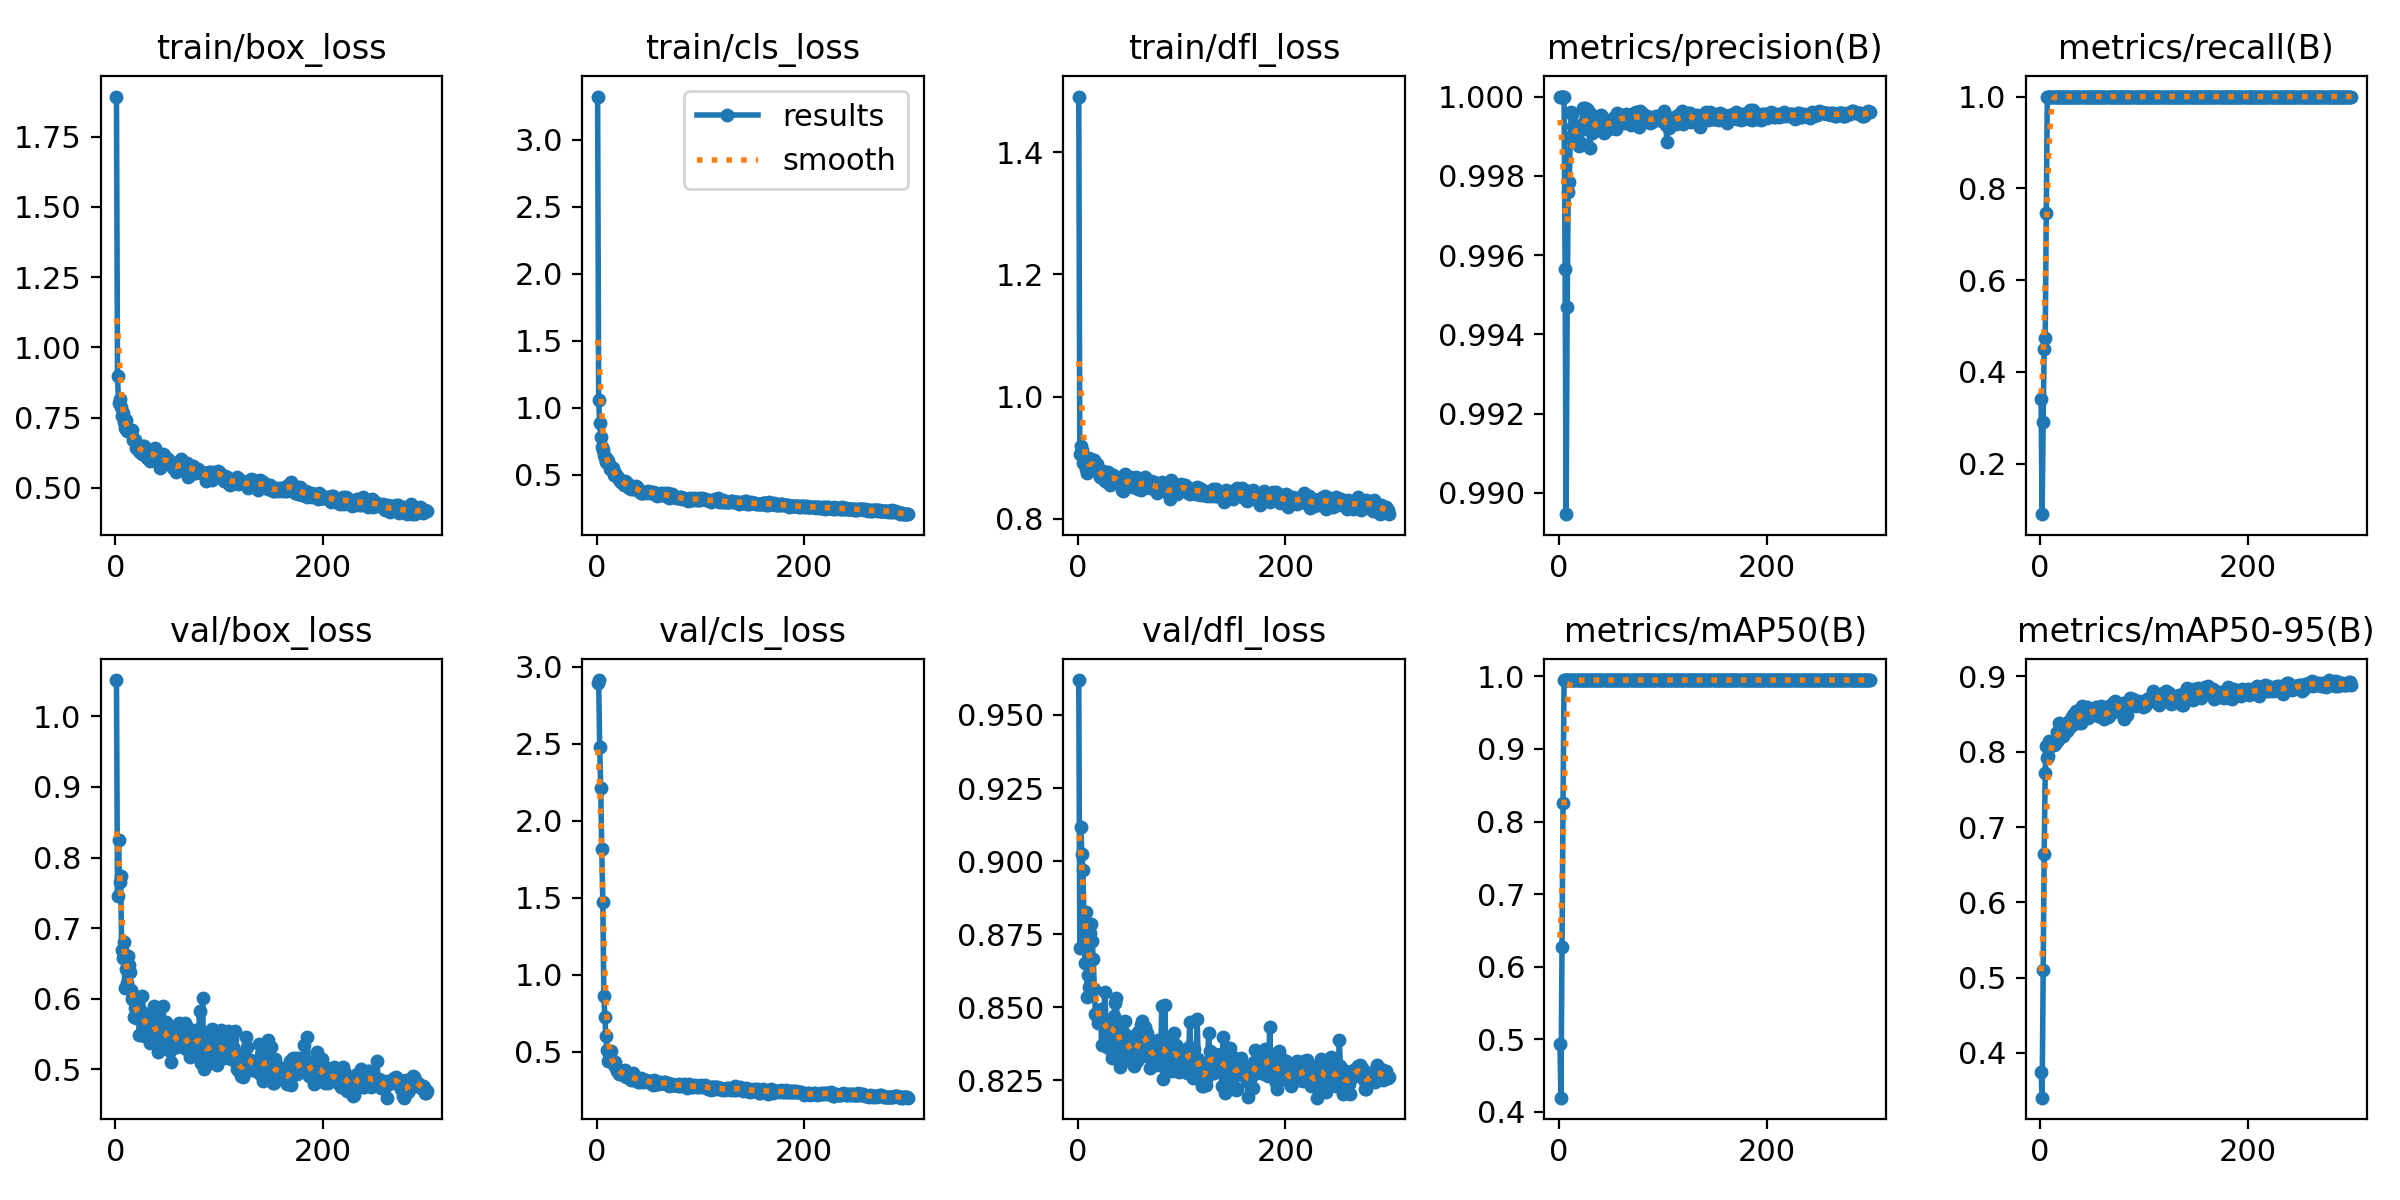

The table this chart was drawn from, first rows:
epoch, train/box_loss, train/cls_loss, train/dfl_loss, metrics/precision(B), metrics/recall(B), metrics/mAP50(B), metrics/mAP50-95(B), val/box_loss, val/cls_loss, val/dfl_loss, lr/pg0, lr/pg1, lr/pg2
1, 1.892, 3.322, 1.491, 1, 0.3413, 0.494, 0.3753, 1.051, 2.895, 0.9619, 0.0002334, 0.0002334, 0.0002334
2, 0.8974, 1.06, 0.906, 1, 0.09014, 0.4195, 0.3407, 0.7454, 2.913, 0.8702, 0.0004818, 0.0004818, 0.0004818
3, 0.803, 0.8907, 0.9188, 1, 0.2912, 0.6278, 0.5097, 0.8252, 2.48, 0.9117, 0.0007286, 0.0007286, 0.0007286
4, 0.8163, 0.781, 0.9123, 1, 0.4507, 0.8252, 0.6647, 0.7658, 2.216, 0.9023, 0.0009738, 0.0009738, 0.0009738
5, 0.7868, 0.7114, 0.8919, 1, 0.475, 0.995, 0.7722, 0.7744, 1.816, 0.8969, 0.001217, 0.001217, 0.001217
6, 0.7552, 0.6832, 0.8941, 0.9957, 0.7465, 0.995, 0.8079, 0.6696, 1.474, 0.8793, 0.001459, 0.001459, 0.001459
7, 0.7674, 0.6508, 0.8928, 0.9895, 1, 0.995, 0.792, 0.6583, 0.8638, 0.8653, 0.001634, 0.001634, 0.001634
8, 0.7327, 0.6256, 0.8824, 0.9947, 1, 0.995, 0.7942, 0.6808, 0.7231, 0.8825, 0.001628, 0.001628, 0.001628
9, 0.7121, 0.599, 0.8748, 0.9976, 1, 0.995, 0.814, 0.6155, 0.6002, 0.8534, 0.001623, 0.001623, 0.001623
10, 0.7404, 0.617, 0.8857, 0.9979, 0.9989, 0.995, 0.8102, 0.6425, 0.5143, 0.8611, 0.001618, 0.001618, 0.001618
11, 0.7037, 0.6064, 0.8992, 0.999, 1, 0.995, 0.8095, 0.6222, 0.4369, 0.857, 0.001612, 0.001612, 0.001612
12, 0.7082, 0.5821, 0.8901, 0.9996, 1, 0.995, 0.8102, 0.6608, 0.4828, 0.8754, 0.001607, 0.001607, 0.001607
13, 0.7093, 0.5409, 0.8868, 0.9996, 1, 0.995, 0.8088, 0.6478, 0.4423, 0.8786, 0.001601, 0.001601, 0.001601
14, 0.7018, 0.5446, 0.8913, 0.9992, 1, 0.995, 0.81, 0.6376, 0.5029, 0.8725, 0.001595, 0.001595, 0.001595
15, 0.703, 0.5501, 0.8968, 0.9993, 1, 0.995, 0.8131, 0.6125, 0.4305, 0.8663, 0.00159, 0.00159, 0.00159
16, 0.7076, 0.5525, 0.8969, 0.9993, 1, 0.995, 0.8261, 0.5994, 0.4239, 0.8562, 0.001584, 0.001584, 0.001584
17, 0.672, 0.4993, 0.8796, 0.9989, 1, 0.995, 0.8158, 0.6054, 0.411, 0.8476, 0.001579, 0.001579, 0.001579
18, 0.6738, 0.5125, 0.8854, 0.9992, 1, 0.995, 0.8376, 0.5745, 0.4353, 0.8475, 0.001574, 0.001574, 0.001574
19, 0.6713, 0.4958, 0.8891, 0.9988, 1, 0.995, 0.828, 0.5869, 0.3951, 0.8469, 0.001568, 0.001568, 0.001568
20, 0.6433, 0.4904, 0.8773, 0.9992, 1, 0.995, 0.8291, 0.5725, 0.3764, 0.8446, 0.001563, 0.001563, 0.001563
21, 0.6406, 0.4737, 0.8681, 0.9988, 1, 0.995, 0.8246, 0.5938, 0.3867, 0.8446, 0.001557, 0.001557, 0.001557
22, 0.6482, 0.4661, 0.869, 0.9993, 1, 0.995, 0.8209, 0.5889, 0.357, 0.8492, 0.001551, 0.001551, 0.001551
23, 0.631, 0.4516, 0.8752, 0.9997, 1, 0.995, 0.8343, 0.5491, 0.3654, 0.837, 0.001546, 0.001546, 0.001546
24, 0.6264, 0.4441, 0.8777, 0.9992, 1, 0.995, 0.8316, 0.578, 0.3634, 0.8458, 0.00154, 0.00154, 0.00154
25, 0.6368, 0.4445, 0.8697, 0.9997, 1, 0.995, 0.8296, 0.5821, 0.3495, 0.8446, 0.001535, 0.001535, 0.001535
26, 0.6188, 0.4283, 0.8627, 0.9994, 1, 0.995, 0.8274, 0.6039, 0.3571, 0.855, 0.00153, 0.00153, 0.00153
27, 0.6488, 0.4532, 0.8738, 0.9997, 1, 0.995, 0.8305, 0.5738, 0.3828, 0.8443, 0.001524, 0.001524, 0.001524
28, 0.6486, 0.4471, 0.861, 0.9992, 1, 0.995, 0.8402, 0.547, 0.3372, 0.8364, 0.001519, 0.001519, 0.001519
29, 0.6308, 0.4412, 0.8766, 0.9996, 1, 0.995, 0.8375, 0.5637, 0.3388, 0.8439, 0.001513, 0.001513, 0.001513
30, 0.6079, 0.4215, 0.865, 0.9987, 1, 0.995, 0.8344, 0.5772, 0.3593, 0.8435, 0.001507, 0.001507, 0.001507
31, 0.618, 0.4037, 0.8558, 0.9991, 1, 0.995, 0.8462, 0.5479, 0.3351, 0.8358, 0.001502, 0.001502, 0.001502
32, 0.6017, 0.4132, 0.8645, 0.9991, 1, 0.995, 0.849, 0.5631, 0.337, 0.8355, 0.001497, 0.001497, 0.001497
33, 0.597, 0.3931, 0.868, 0.9991, 1, 0.995, 0.8505, 0.5373, 0.3158, 0.8327, 0.001491, 0.001491, 0.001491
34, 0.6293, 0.4138, 0.8716, 0.9995, 1, 0.995, 0.847, 0.5716, 0.3352, 0.8428, 0.001486, 0.001486, 0.001486
35, 0.6188, 0.3945, 0.8663, 0.9992, 1, 0.995, 0.8545, 0.5633, 0.3591, 0.8471, 0.00148, 0.00148, 0.00148
36, 0.6325, 0.4031, 0.8687, 0.9994, 1, 0.995, 0.8416, 0.5603, 0.319, 0.8514, 0.001474, 0.001474, 0.001474
37, 0.6255, 0.3967, 0.8692, 0.9993, 1, 0.995, 0.8379, 0.5891, 0.3353, 0.8533, 0.001469, 0.001469, 0.001469
38, 0.6409, 0.4204, 0.8628, 0.9993, 1, 0.995, 0.84, 0.5809, 0.3216, 0.8446, 0.001463, 0.001463, 0.001463
39, 0.6268, 0.4081, 0.864, 0.9993, 1, 0.995, 0.8384, 0.5532, 0.332, 0.8393, 0.001458, 0.001458, 0.001458
40, 0.6004, 0.389, 0.8662, 0.9995, 1, 0.995, 0.8605, 0.536, 0.3065, 0.8345, 0.001453, 0.001453, 0.001453
41, 0.5905, 0.3772, 0.8587, 0.9995, 1, 0.995, 0.8589, 0.525, 0.3134, 0.8296, 0.001447, 0.001447, 0.001447
42, 0.587, 0.3761, 0.8575, 0.9995, 1, 0.995, 0.8567, 0.5327, 0.3059, 0.8327, 0.001442, 0.001442, 0.001442
43, 0.5702, 0.3645, 0.848, 0.9991, 1, 0.995, 0.8535, 0.5557, 0.3283, 0.8422, 0.001436, 0.001436, 0.001436
44, 0.588, 0.3669, 0.846, 0.9993, 1, 0.995, 0.8494, 0.5664, 0.3199, 0.8412, 0.00143, 0.00143, 0.00143
45, 0.5827, 0.3627, 0.8547, 0.9993, 1, 0.995, 0.8589, 0.5415, 0.3054, 0.8359, 0.001425, 0.001425, 0.001425
46, 0.6197, 0.3755, 0.8739, 0.9993, 1, 0.995, 0.8442, 0.59, 0.318, 0.8452, 0.001419, 0.001419, 0.001419
47, 0.6185, 0.3717, 0.8613, 0.9994, 1, 0.995, 0.8477, 0.5352, 0.3198, 0.832, 0.001414, 0.001414, 0.001414
48, 0.5948, 0.3751, 0.8608, 0.9992, 1, 0.995, 0.8514, 0.5541, 0.3196, 0.8401, 0.001408, 0.001408, 0.001408
49, 0.5928, 0.3669, 0.8631, 0.9993, 1, 0.995, 0.8519, 0.5671, 0.3128, 0.8399, 0.001403, 0.001403, 0.001403
50, 0.6023, 0.3789, 0.8688, 0.9994, 1, 0.995, 0.8521, 0.5293, 0.3026, 0.8333, 0.001397, 0.001397, 0.001397
51, 0.6013, 0.3722, 0.8585, 0.9994, 1, 0.995, 0.8525, 0.5374, 0.2956, 0.8345, 0.001392, 0.001392, 0.001392
52, 0.5904, 0.3665, 0.8585, 0.9995, 1, 0.995, 0.8571, 0.5604, 0.3072, 0.8354, 0.001386, 0.001386, 0.001386
53, 0.5924, 0.3752, 0.8517, 0.9993, 1, 0.995, 0.8559, 0.5255, 0.301, 0.8332, 0.001381, 0.001381, 0.001381
54, 0.5842, 0.3691, 0.8519, 0.9993, 1, 0.995, 0.8596, 0.5103, 0.2811, 0.83, 0.001375, 0.001375, 0.001375
55, 0.5715, 0.3589, 0.8532, 0.9992, 1, 0.995, 0.8508, 0.5582, 0.3136, 0.835, 0.00137, 0.00137, 0.00137
56, 0.5886, 0.3648, 0.8686, 0.9996, 1, 0.995, 0.8471, 0.5387, 0.3121, 0.8382, 0.001364, 0.001364, 0.001364
57, 0.5689, 0.3626, 0.8542, 0.9993, 1, 0.995, 0.8549, 0.5369, 0.2983, 0.8315, 0.001359, 0.001359, 0.001359
58, 0.5568, 0.3458, 0.8489, 0.9995, 1, 0.995, 0.8574, 0.5503, 0.2932, 0.8415, 0.001353, 0.001353, 0.001353
59, 0.5787, 0.3557, 0.8656, 0.9994, 1, 0.995, 0.8606, 0.5312, 0.2923, 0.8347, 0.001348, 0.001348, 0.001348
60, 0.5758, 0.3536, 0.8496, 0.9995, 1, 0.995, 0.8493, 0.5493, 0.2984, 0.8356, 0.001342, 0.001342, 0.001342
... 240 more rows
